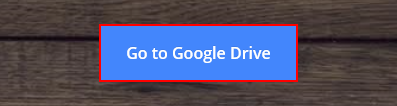
Task: License - Platon Cristian-Bogdan
Workflow: GoogleDriveLogin

Step 1: find the link 'Go to Google Drive'

Step 2 [then]: click on the link 'Go to Google Drive' (same screen as step 1)

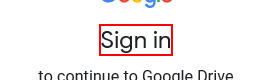
Step 3: find the content

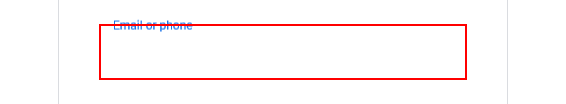
Step 4 [then]: type "[username+ "[k(enter)]"]" into the text box

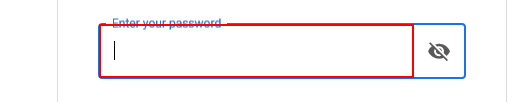
Step 5: type a value into the text box 'password'

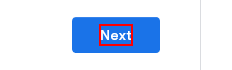
Step 6: click on the element

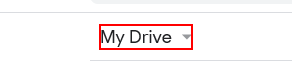
Step 7: Find Element My Drive on the element 'My Drive' (repeated 2 times)
